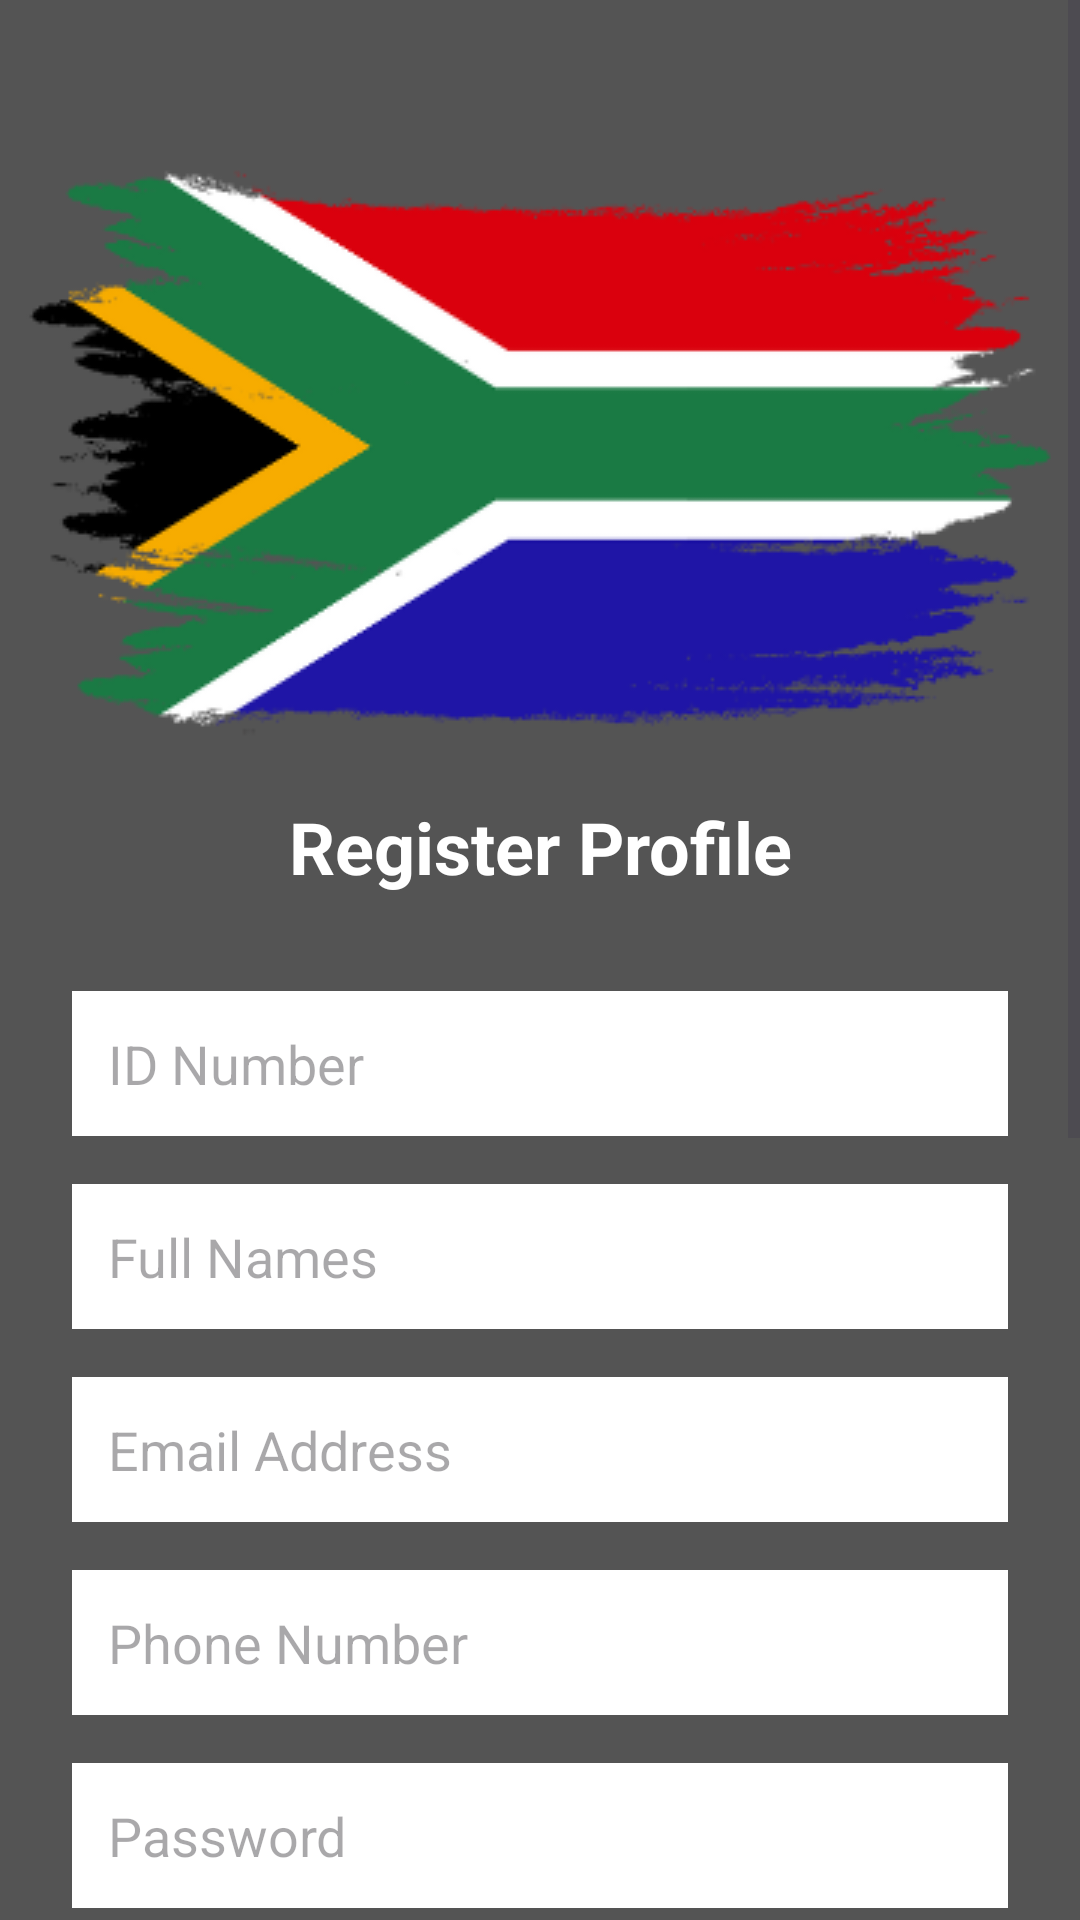

Android layout source for this screen:
<!-- AndroidManifest.xml: application theme Theme.EGovernmentServicePortal -->
<!-- res/layout/activity_register.xml -->
<?xml version="1.0" encoding="utf-8"?>
<ScrollView xmlns:android="http://schemas.android.com/apk/res/android"
    xmlns:app="http://schemas.android.com/apk/res-auto"
    android:layout_width="match_parent"
    android:layout_height="match_parent"
    android:fillViewport="true">

    <androidx.constraintlayout.widget.ConstraintLayout
        android:layout_width="match_parent"
        android:layout_height="wrap_content">

        <ImageView
            android:layout_width="match_parent"
            android:layout_height="match_parent"
            android:scaleType="centerCrop"
            android:src="@drawable/background"
            app:layout_constraintBottom_toBottomOf="parent"
            app:layout_constraintEnd_toEndOf="parent"
            app:layout_constraintStart_toStartOf="parent"
            app:layout_constraintTop_toTopOf="parent" />

        <LinearLayout
            android:layout_width="match_parent"
            android:layout_height="wrap_content"
            android:orientation="vertical"
            android:padding="24dp"
            app:layout_constraintBottom_toBottomOf="parent"
            app:layout_constraintTop_toTopOf="parent">

            <TextView
                android:layout_width="match_parent"
                android:layout_height="wrap_content"
                android:layout_marginBottom="32dp"
                android:text="Register Profile"
                android:textAlignment="center"
                android:textColor="@color/white"
                android:textSize="24sp"
                android:textStyle="bold" />

            <EditText
                android:id="@+id/etIdNumber"
                android:layout_width="match_parent"
                android:layout_height="wrap_content"
                android:layout_marginBottom="16dp"
                android:background="@android:color/white"
                android:hint="ID Number"
                android:padding="12dp" />

            <EditText
                android:id="@+id/etFullNames"
                android:layout_width="match_parent"
                android:layout_height="wrap_content"
                android:layout_marginBottom="16dp"
                android:background="@android:color/white"
                android:hint="Full Names"
                android:padding="12dp" />

            <EditText
                android:id="@+id/etEmail"
                android:layout_width="match_parent"
                android:layout_height="wrap_content"
                android:layout_marginBottom="16dp"
                android:background="@android:color/white"
                android:hint="Email Address"
                android:inputType="textEmailAddress"
                android:padding="12dp" />

            <EditText
                android:id="@+id/etPhone"
                android:layout_width="match_parent"
                android:layout_height="wrap_content"
                android:layout_marginBottom="16dp"
                android:background="@android:color/white"
                android:hint="Phone Number"
                android:inputType="phone"
                android:padding="12dp" />

            <EditText
                android:id="@+id/etPassword"
                android:layout_width="match_parent"
                android:layout_height="wrap_content"
                android:layout_marginBottom="16dp"
                android:background="@android:color/white"
                android:hint="Password"
                android:inputType="textPassword"
                android:padding="12dp" />

            <EditText
                android:id="@+id/etConfirmPassword"
                android:layout_width="match_parent"
                android:layout_height="wrap_content"
                android:layout_marginBottom="24dp"
                android:background="@android:color/white"
                android:hint="Confirm Password"
                android:inputType="textPassword"
                android:padding="12dp" />

            <com.google.android.material.button.MaterialButton
                android:id="@+id/btnRegister"
                style="@style/Widget.MaterialComponents.Button"
                android:layout_width="match_parent"
                android:layout_height="wrap_content"
                android:layout_marginBottom="16dp"
                android:padding="12dp"
                android:text="Register"
                android:textColor="@color/white"
                app:backgroundTint="@color/green" />

            <TextView
                android:id="@+id/tvLogin"
                android:layout_width="match_parent"
                android:layout_height="wrap_content"
                android:text="Already Have An Account?"
                android:textAlignment="center"
                android:textColor="@color/white" />

        </LinearLayout>

    </androidx.constraintlayout.widget.ConstraintLayout>

</ScrollView>
<!-- resources referenced by this layout -->
<resources>
  <color name="green">#1B5E20</color>
  <color name="white">#FFFFFF</color>
  <!-- drawable background: png bitmap (drawable, 39953 bytes) -->
  <style name="Theme.EGovernmentServicePortal" parent="Base.Theme.EGovernmentServicePortal" />
  <style name="Base.Theme.EGovernmentServicePortal" parent="Theme.Material3.DayNight.NoActionBar">
          
          
      </style>
</resources>
